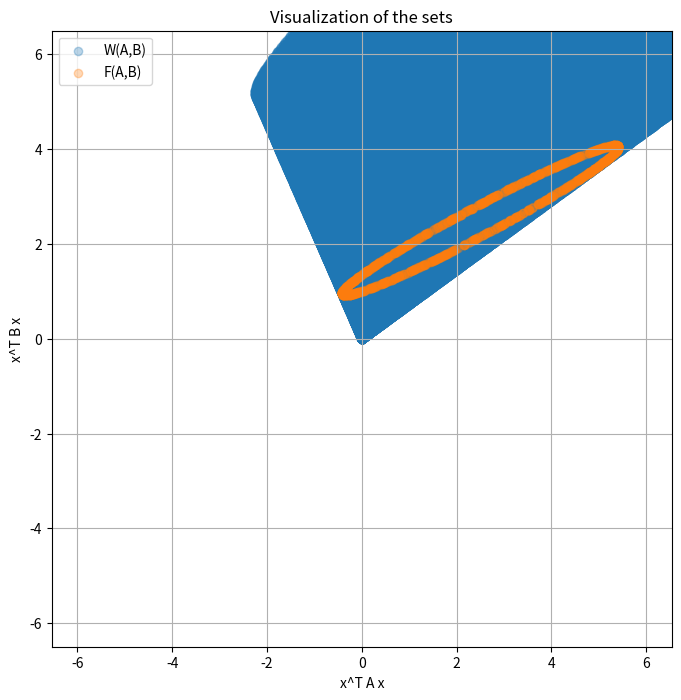

The script that saved this image:
import matplotlib.pyplot as plt
import numpy as np

make_sym = lambda a: np.array([[a[0], a[1]], [a[1], a[2]]])

A = make_sym([0, 1, -2])
B = make_sym([2, -2, 2])

A = np.array([[1, 2], [3, 4]])
B = np.array([[2, -1], [4, 3]])


def generate_x_vectors(n, step_size, min_val, max_val):
    """
    Generate a list of x vectors in R^n within a specified range for each dimension with a given step size.

    Parameters:
    n (int): The dimension of the space R^n.
    step_size (float): The step size for each dimension.
    min_val (float): The minimum value for each dimension.
    max_val (float): The maximum value for each dimension.

    Returns:
    list: A list of np.array, each representing a point in R^n within the specified range.
    """
    # Use np.arange to create a range of values with the given step size for each dimension
    range_values = np.arange(min_val, max_val + step_size, step_size)

    # Use np.meshgrid to create a mesh grid of points in R^n
    grids = np.meshgrid(*([range_values] * n), indexing="ij")

    # Flatten the mesh grids and stack them to create the list of vectors
    x_vectors = np.stack(np.meshgrid(*[range_values] * n), -1).reshape(-1, n)

    return x_vectors


def sample_spherical(n_points, ndim=3):
    """
    Generate points uniformly distributed on the surface of a unit sphere in R^ndim.

    Parameters:
    n_points (int): Number of points to generate.
    ndim (int): Dimension of the space.

    Returns:
    np.array: Array of points on the unit sphere.
    """
    vec = np.random.randn(ndim, n_points)
    vec /= np.linalg.norm(vec, axis=0)
    return vec


n = 2  # Dimension of space, R^2 for this example
step_size = 0.01  # Step size
min_val = -2  # Minimum value for each dimension
max_val = 2  # Maximum value for each dimension
x_values = generate_x_vectors(n, step_size, min_val, max_val)


n_points = 1000
sphere_points = sample_spherical(n_points, ndim=2)

# Calculate the corresponding y values for W(A, B)
F_values = np.array([(x.T @ A @ x, x.T @ B @ x) for x in sphere_points.T])
W_values = np.array([(x.T @ A @ x, x.T @ B @ x) for x in x_values])

axis_limit = np.max(np.abs(F_values)) * 1.2
plt.figure(figsize=(8, 8))
plt.scatter(W_values[:, 0], W_values[:, 1], alpha=0.3)
plt.scatter(F_values[:, 0], F_values[:, 1], alpha=0.3)
plt.title("Visualization of the sets")
plt.legend(["W(A,B)", "F(A,B)"])
plt.xlabel("x^T A x")
plt.ylabel("x^T B x")
plt.grid(True)
plt.axis("equal")  # This line sets equal scaling on the axes
# Set the same amount of negative and positive values on the axes
plt.xlim(-axis_limit, axis_limit)
plt.ylim(-axis_limit, axis_limit)
plt.show()
